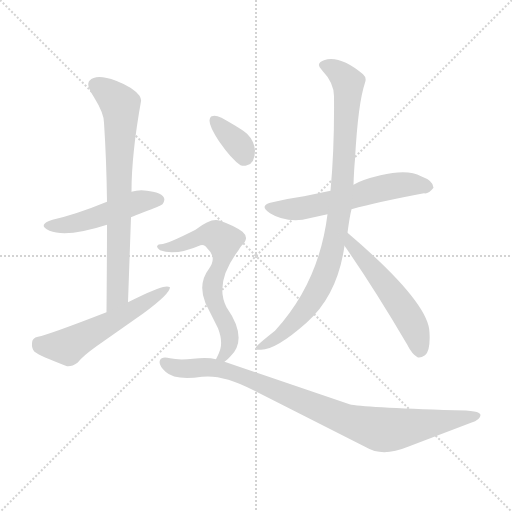
t = 0.00 s
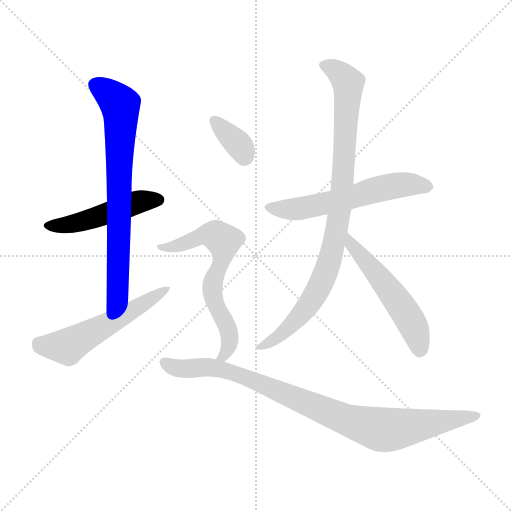
t = 1.37 s
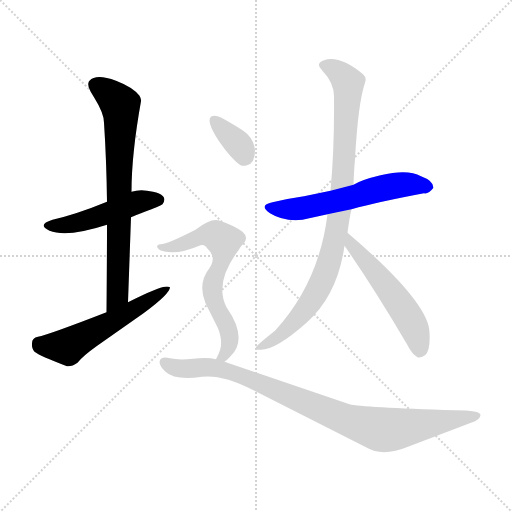
t = 2.75 s
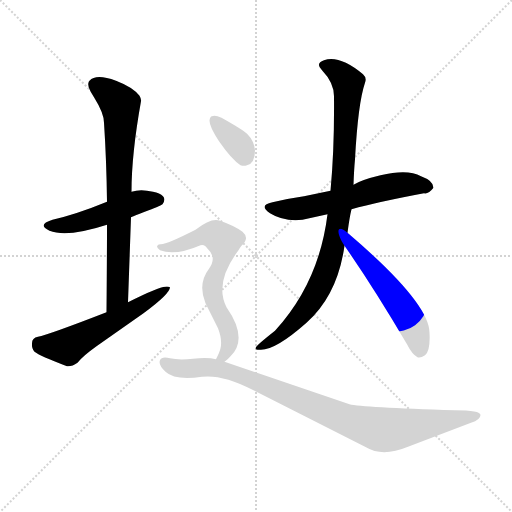
t = 4.12 s
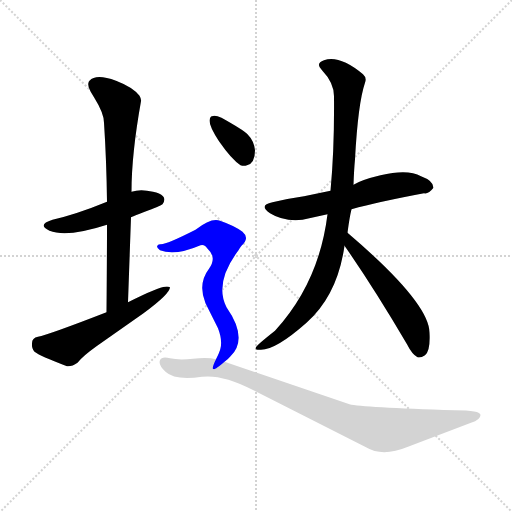
t = 5.49 s
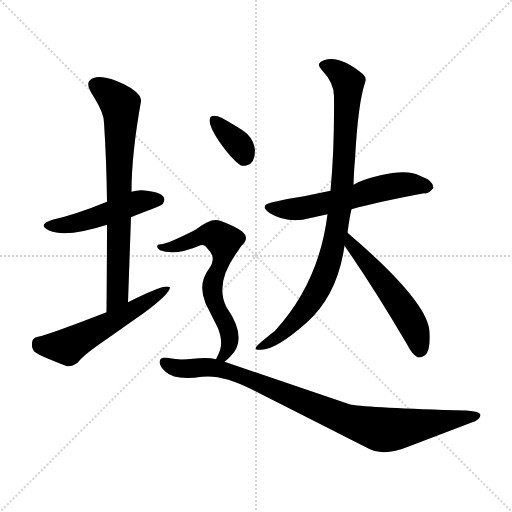
t = 6.87 s

The animated SVG that drew these frames (rendered in a browser with its animation timeline set to each time). Animation: 9 CSS @keyframes rules; one cycle of 6.87 s.

<svg version="1.1" viewBox="0 0 1024 1024" xmlns="http://www.w3.org/2000/svg">
  <g stroke="lightgray" stroke-dasharray="1,1" stroke-width="1" transform="scale(4, 4)">
    <line x1="0" y1="0" x2="256" y2="256"></line>
    <line x1="256" y1="0" x2="0" y2="256"></line>
    <line x1="128" y1="0" x2="128" y2="256"></line>
    <line x1="0" y1="128" x2="256" y2="128"></line>
  </g>
<g transform="scale(1, -1) translate(0, -900)">
   <style type="text/css">
    @keyframes keyframes0 {
      from {
       stroke: blue;
       stroke-dashoffset: 481;
       stroke-width: 128;
       }
       61% {
       animation-timing-function: step-end;
       stroke: blue;
       stroke-dashoffset: 0;
       stroke-width: 128;
       }
       to {
       stroke: black;
       stroke-width: 1024;
       }
       }
       #make-me-a-hanzi-animation-0 {
         animation: keyframes0 0.641439s both;
         animation-delay: 0.000000s;
         animation-timing-function: linear;
       }
    @keyframes keyframes1 {
      from {
       stroke: blue;
       stroke-dashoffset: 731;
       stroke-width: 128;
       }
       70% {
       animation-timing-function: step-end;
       stroke: blue;
       stroke-dashoffset: 0;
       stroke-width: 128;
       }
       to {
       stroke: black;
       stroke-width: 1024;
       }
       }
       #make-me-a-hanzi-animation-1 {
         animation: keyframes1 0.844889s both;
         animation-delay: 0.641439s;
         animation-timing-function: linear;
       }
    @keyframes keyframes2 {
      from {
       stroke: blue;
       stroke-dashoffset: 548;
       stroke-width: 128;
       }
       64% {
       animation-timing-function: step-end;
       stroke: blue;
       stroke-dashoffset: 0;
       stroke-width: 128;
       }
       to {
       stroke: black;
       stroke-width: 1024;
       }
       }
       #make-me-a-hanzi-animation-2 {
         animation: keyframes2 0.695964s both;
         animation-delay: 1.486328s;
         animation-timing-function: linear;
       }
    @keyframes keyframes3 {
      from {
       stroke: blue;
       stroke-dashoffset: 578;
       stroke-width: 128;
       }
       65% {
       animation-timing-function: step-end;
       stroke: blue;
       stroke-dashoffset: 0;
       stroke-width: 128;
       }
       to {
       stroke: black;
       stroke-width: 1024;
       }
       }
       #make-me-a-hanzi-animation-3 {
         animation: keyframes3 0.720378s both;
         animation-delay: 2.182292s;
         animation-timing-function: linear;
       }
    @keyframes keyframes4 {
      from {
       stroke: blue;
       stroke-dashoffset: 906;
       stroke-width: 128;
       }
       75% {
       animation-timing-function: step-end;
       stroke: blue;
       stroke-dashoffset: 0;
       stroke-width: 128;
       }
       to {
       stroke: black;
       stroke-width: 1024;
       }
       }
       #make-me-a-hanzi-animation-4 {
         animation: keyframes4 0.987305s both;
         animation-delay: 2.902669s;
         animation-timing-function: linear;
       }
    @keyframes keyframes5 {
      from {
       stroke: blue;
       stroke-dashoffset: 527;
       stroke-width: 128;
       }
       63% {
       animation-timing-function: step-end;
       stroke: blue;
       stroke-dashoffset: 0;
       stroke-width: 128;
       }
       to {
       stroke: black;
       stroke-width: 1024;
       }
       }
       #make-me-a-hanzi-animation-5 {
         animation: keyframes5 0.678874s both;
         animation-delay: 3.889974s;
         animation-timing-function: linear;
       }
    @keyframes keyframes6 {
      from {
       stroke: blue;
       stroke-dashoffset: 352;
       stroke-width: 128;
       }
       53% {
       animation-timing-function: step-end;
       stroke: blue;
       stroke-dashoffset: 0;
       stroke-width: 128;
       }
       to {
       stroke: black;
       stroke-width: 1024;
       }
       }
       #make-me-a-hanzi-animation-6 {
         animation: keyframes6 0.536458s both;
         animation-delay: 4.568848s;
         animation-timing-function: linear;
       }
    @keyframes keyframes7 {
      from {
       stroke: blue;
       stroke-dashoffset: 643;
       stroke-width: 128;
       }
       68% {
       animation-timing-function: step-end;
       stroke: blue;
       stroke-dashoffset: 0;
       stroke-width: 128;
       }
       to {
       stroke: black;
       stroke-width: 1024;
       }
       }
       #make-me-a-hanzi-animation-7 {
         animation: keyframes7 0.773275s both;
         animation-delay: 5.105306s;
         animation-timing-function: linear;
       }
    @keyframes keyframes8 {
      from {
       stroke: blue;
       stroke-dashoffset: 908;
       stroke-width: 128;
       }
       75% {
       animation-timing-function: step-end;
       stroke: blue;
       stroke-dashoffset: 0;
       stroke-width: 128;
       }
       to {
       stroke: black;
       stroke-width: 1024;
       }
       }
       #make-me-a-hanzi-animation-8 {
         animation: keyframes8 0.988932s both;
         animation-delay: 5.878581s;
         animation-timing-function: linear;
       }
</style>
<path d="M 262.0 465.5 Q 271.0 469.5 287.0 475.5 Q 320.0 487.5 325.0 491.5 Q 332.0 501.5 326.0 507.5 Q 320.0 514.5 306.0 516.5 Q 281.0 522.5 263.0 516.5 L 214.0 496.5 Q 153.0 471.5 105.0 460.5 Q 73.0 450.5 99.0 438.5 Q 134.0 424.5 214.0 450.5 L 262.0 465.5 Z" fill="lightgray"></path> 
<path d="M 256.0 295.5 L 262.0 465.5 L 263.0 516.5 Q 263.0 591.5 282.0 697.5 Q 283.0 701.5 279.0 708.5 Q 266.0 725.5 232.0 738.5 Q 192.0 753.5 179.0 738.5 Q 177.0 736.5 177.0 734.5 Q 174.0 726.5 188.0 705.5 Q 208.0 673.5 208.0 654.5 Q 213.0 578.5 214.0 496.5 L 214.0 450.5 Q 214.0 397.5 213.0 275.5 C 213.0 245.5 255.0 265.5 256.0 295.5 Z" fill="lightgray"></path> 
<path d="M 213.0 275.5 Q 97.0 230.5 76.0 226.5 Q 64.0 224.5 64.0 213.5 Q 63.0 203.5 69.0 196.5 Q 79.0 188.5 134.0 167.5 Q 144.0 166.5 155.0 174.5 Q 165.0 187.5 193.0 207.5 L 287.0 273.5 Q 340.0 312.5 340.0 325.5 Q 336.0 327.5 330.0 326.5 Q 318.0 326.5 256.0 295.5 L 213.0 275.5 Z" fill="lightgray"></path> 
<path d="M 703.0 481.5 Q 757.0 496.5 848.0 513.5 Q 857.0 511.5 867.0 524.5 Q 867.0 538.5 842.0 547.5 Q 816.0 562.5 761.0 549.5 Q 723.0 540.5 707.0 530.5 L 661.0 518.5 L 608.0 507.5 Q 579.0 503.5 545.0 495.5 Q 516.0 489.5 540.0 473.5 Q 567.0 456.5 605.0 460.5 L 655.0 471.5 L 703.0 481.5 Z" fill="lightgray"></path> 
<path d="M 695.0 434.5 Q 699.0 465.5 703.0 481.5 L 707.0 530.5 Q 708.0 560.5 710.0 581.5 Q 716.0 693.5 730.0 734.5 Q 734.0 744.5 726.0 751.5 Q 679.0 790.5 648.0 779.5 Q 630.0 773.5 644.0 759.5 Q 668.0 734.5 668.0 707.5 Q 669.0 603.5 661.0 518.5 L 655.0 471.5 Q 638.0 334.5 550.0 238.5 Q 512.0 208.5 512.0 205.5 Q 508.0 199.5 522.0 200.5 Q 552.0 200.5 613.0 254.5 Q 675.0 309.5 689.0 408.5 L 695.0 434.5 Z" fill="lightgray"></path> 
<path d="M 689.0 408.5 Q 747.0 325.5 814.0 211.5 Q 824.0 191.5 835.0 185.5 Q 841.0 183.5 850.0 189.5 Q 861.0 197.5 859.0 234.5 Q 859.0 294.5 695.0 434.5 C 672.0 454.5 672.0 433.5 689.0 408.5 Z" fill="lightgray"></path> 
<path d="M 419.0 658.5 Q 419.0 646.5 438.0 617.5 Q 463.0 581.5 481.0 569.5 Q 488.0 567.5 494.0 569.5 Q 510.0 573.5 510.0 599.5 Q 508.0 618.5 495.0 631.5 Q 486.0 640.5 443.0 664.5 Q 430.0 670.5 424.0 667.5 Q 420.0 667.5 419.0 658.5 Z" fill="lightgray"></path> 
<path d="M 449.0 176.5 Q 456.0 181.5 461.0 187.5 Q 497.0 222.5 453.0 285.5 Q 428.0 334.5 477.0 399.5 Q 479.0 403.5 483.0 408.5 Q 500.0 423.5 485.0 436.5 Q 469.0 448.5 440.0 458.5 Q 423.0 465.5 391.0 440.5 Q 334.0 411.5 322.0 411.5 Q 316.0 412.5 314.0 407.5 Q 314.0 403.5 320.0 399.5 Q 350.0 387.5 401.0 409.5 Q 409.0 412.5 416.0 401.5 Q 434.0 385.5 418.0 362.5 Q 395.0 332.5 411.0 293.5 L 436.0 243.5 Q 445.0 220.5 441.0 203.5 Q 440.0 197.5 432.0 181.5 C 419.0 154.5 426.0 156.5 449.0 176.5 Z" fill="lightgray"></path> 
<path d="M 432.0 181.5 Q 416.0 185.5 386.0 182.5 Q 357.0 179.5 340.0 183.5 Q 323.0 187.5 320.0 179.5 Q 316.0 170.5 331.0 156.5 Q 350.0 138.5 404.0 146.5 Q 445.0 151.5 505.0 120.5 L 732.0 5.5 Q 765.0 -14.5 816.0 6.5 L 942.0 54.5 Q 961.0 60.5 961.0 70.0 Q 961.0 79.5 910.0 79.5 Q 724.0 85.5 699.0 91.5 L 449.0 176.5 L 432.0 181.5 Z" fill="lightgray"></path> 
      <clipPath id="make-me-a-hanzi-clip-0">
      <path d="M 262.0 465.5 Q 271.0 469.5 287.0 475.5 Q 320.0 487.5 325.0 491.5 Q 332.0 501.5 326.0 507.5 Q 320.0 514.5 306.0 516.5 Q 281.0 522.5 263.0 516.5 L 214.0 496.5 Q 153.0 471.5 105.0 460.5 Q 73.0 450.5 99.0 438.5 Q 134.0 424.5 214.0 450.5 L 262.0 465.5 Z" fill="lightgray"></path>
      </clipPath>
      <path clip-path="url(#make-me-a-hanzi-clip-0)" d="M 99.0 450.5 L 165.0 456.5 L 272.0 494.5 L 317.0 500.5 " fill="none" id="make-me-a-hanzi-animation-0" stroke-dasharray="353 706" stroke-linecap="round"></path>

      <clipPath id="make-me-a-hanzi-clip-1">
      <path d="M 256.0 295.5 L 262.0 465.5 L 263.0 516.5 Q 263.0 591.5 282.0 697.5 Q 283.0 701.5 279.0 708.5 Q 266.0 725.5 232.0 738.5 Q 192.0 753.5 179.0 738.5 Q 177.0 736.5 177.0 734.5 Q 174.0 726.5 188.0 705.5 Q 208.0 673.5 208.0 654.5 Q 213.0 578.5 214.0 496.5 L 214.0 450.5 Q 214.0 397.5 213.0 275.5 C 213.0 245.5 255.0 265.5 256.0 295.5 Z" fill="lightgray"></path>
      </clipPath>
      <path clip-path="url(#make-me-a-hanzi-clip-1)" d="M 190.0 730.5 L 227.0 705.5 L 240.0 690.5 L 242.0 677.5 L 236.0 319.5 L 229.0 297.5 L 217.0 286.5 " fill="none" id="make-me-a-hanzi-animation-1" stroke-dasharray="603 1206" stroke-linecap="round"></path>

      <clipPath id="make-me-a-hanzi-clip-2">
      <path d="M 213.0 275.5 Q 97.0 230.5 76.0 226.5 Q 64.0 224.5 64.0 213.5 Q 63.0 203.5 69.0 196.5 Q 79.0 188.5 134.0 167.5 Q 144.0 166.5 155.0 174.5 Q 165.0 187.5 193.0 207.5 L 287.0 273.5 Q 340.0 312.5 340.0 325.5 Q 336.0 327.5 330.0 326.5 Q 318.0 326.5 256.0 295.5 L 213.0 275.5 Z" fill="lightgray"></path>
      </clipPath>
      <path clip-path="url(#make-me-a-hanzi-clip-2)" d="M 76.0 214.5 L 89.0 208.5 L 134.0 206.5 L 288.0 291.5 L 335.0 323.5 " fill="none" id="make-me-a-hanzi-animation-2" stroke-dasharray="420 840" stroke-linecap="round"></path>

      <clipPath id="make-me-a-hanzi-clip-3">
      <path d="M 703.0 481.5 Q 757.0 496.5 848.0 513.5 Q 857.0 511.5 867.0 524.5 Q 867.0 538.5 842.0 547.5 Q 816.0 562.5 761.0 549.5 Q 723.0 540.5 707.0 530.5 L 661.0 518.5 L 608.0 507.5 Q 579.0 503.5 545.0 495.5 Q 516.0 489.5 540.0 473.5 Q 567.0 456.5 605.0 460.5 L 655.0 471.5 L 703.0 481.5 Z" fill="lightgray"></path>
      </clipPath>
      <path clip-path="url(#make-me-a-hanzi-clip-3)" d="M 541.0 484.5 L 574.0 480.5 L 619.0 486.5 L 790.0 529.5 L 829.0 531.5 L 856.0 525.5 " fill="none" id="make-me-a-hanzi-animation-3" stroke-dasharray="450 900" stroke-linecap="round"></path>

      <clipPath id="make-me-a-hanzi-clip-4">
      <path d="M 695.0 434.5 Q 699.0 465.5 703.0 481.5 L 707.0 530.5 Q 708.0 560.5 710.0 581.5 Q 716.0 693.5 730.0 734.5 Q 734.0 744.5 726.0 751.5 Q 679.0 790.5 648.0 779.5 Q 630.0 773.5 644.0 759.5 Q 668.0 734.5 668.0 707.5 Q 669.0 603.5 661.0 518.5 L 655.0 471.5 Q 638.0 334.5 550.0 238.5 Q 512.0 208.5 512.0 205.5 Q 508.0 199.5 522.0 200.5 Q 552.0 200.5 613.0 254.5 Q 675.0 309.5 689.0 408.5 L 695.0 434.5 Z" fill="lightgray"></path>
      </clipPath>
      <path clip-path="url(#make-me-a-hanzi-clip-4)" d="M 648.0 769.5 L 672.0 759.5 L 697.0 727.5 L 681.0 489.5 L 666.0 403.5 L 646.0 342.5 L 621.0 295.5 L 566.0 234.5 L 517.0 203.5 " fill="none" id="make-me-a-hanzi-animation-4" stroke-dasharray="778 1556" stroke-linecap="round"></path>

      <clipPath id="make-me-a-hanzi-clip-5">
      <path d="M 689.0 408.5 Q 747.0 325.5 814.0 211.5 Q 824.0 191.5 835.0 185.5 Q 841.0 183.5 850.0 189.5 Q 861.0 197.5 859.0 234.5 Q 859.0 294.5 695.0 434.5 C 672.0 454.5 672.0 433.5 689.0 408.5 Z" fill="lightgray"></path>
      </clipPath>
      <path clip-path="url(#make-me-a-hanzi-clip-5)" d="M 704.0 425.5 L 703.0 409.5 L 755.0 351.5 L 811.0 275.5 L 836.0 223.5 L 839.0 198.5 " fill="none" id="make-me-a-hanzi-animation-5" stroke-dasharray="399 798" stroke-linecap="round"></path>

      <clipPath id="make-me-a-hanzi-clip-6">
      <path d="M 419.0 658.5 Q 419.0 646.5 438.0 617.5 Q 463.0 581.5 481.0 569.5 Q 488.0 567.5 494.0 569.5 Q 510.0 573.5 510.0 599.5 Q 508.0 618.5 495.0 631.5 Q 486.0 640.5 443.0 664.5 Q 430.0 670.5 424.0 667.5 Q 420.0 667.5 419.0 658.5 Z" fill="lightgray"></path>
      </clipPath>
      <path clip-path="url(#make-me-a-hanzi-clip-6)" d="M 429.0 658.5 L 478.0 610.5 L 488.0 585.5 " fill="none" id="make-me-a-hanzi-animation-6" stroke-dasharray="224 448" stroke-linecap="round"></path>

      <clipPath id="make-me-a-hanzi-clip-7">
      <path d="M 449.0 176.5 Q 456.0 181.5 461.0 187.5 Q 497.0 222.5 453.0 285.5 Q 428.0 334.5 477.0 399.5 Q 479.0 403.5 483.0 408.5 Q 500.0 423.5 485.0 436.5 Q 469.0 448.5 440.0 458.5 Q 423.0 465.5 391.0 440.5 Q 334.0 411.5 322.0 411.5 Q 316.0 412.5 314.0 407.5 Q 314.0 403.5 320.0 399.5 Q 350.0 387.5 401.0 409.5 Q 409.0 412.5 416.0 401.5 Q 434.0 385.5 418.0 362.5 Q 395.0 332.5 411.0 293.5 L 436.0 243.5 Q 445.0 220.5 441.0 203.5 Q 440.0 197.5 432.0 181.5 C 419.0 154.5 426.0 156.5 449.0 176.5 Z" fill="lightgray"></path>
      </clipPath>
      <path clip-path="url(#make-me-a-hanzi-clip-7)" d="M 320.0 405.5 L 360.0 409.5 L 409.0 430.5 L 431.0 429.5 L 446.0 419.5 L 444.0 384.5 L 424.0 328.5 L 426.0 306.5 L 453.0 252.5 L 460.0 218.5 L 450.0 192.5 L 438.0 186.5 " fill="none" id="make-me-a-hanzi-animation-7" stroke-dasharray="515 1030" stroke-linecap="round"></path>

      <clipPath id="make-me-a-hanzi-clip-8">
      <path d="M 432.0 181.5 Q 416.0 185.5 386.0 182.5 Q 357.0 179.5 340.0 183.5 Q 323.0 187.5 320.0 179.5 Q 316.0 170.5 331.0 156.5 Q 350.0 138.5 404.0 146.5 Q 445.0 151.5 505.0 120.5 L 732.0 5.5 Q 765.0 -14.5 816.0 6.5 L 942.0 54.5 Q 961.0 60.5 961.0 70.0 Q 961.0 79.5 910.0 79.5 Q 724.0 85.5 699.0 91.5 L 449.0 176.5 L 432.0 181.5 Z" fill="lightgray"></path>
      </clipPath>
      <path clip-path="url(#make-me-a-hanzi-clip-8)" d="M 329.0 174.5 L 351.0 163.5 L 424.0 164.5 L 481.0 149.5 L 697.0 58.5 L 766.0 40.5 L 954.0 68.5 " fill="none" id="make-me-a-hanzi-animation-8" stroke-dasharray="780 1560" stroke-linecap="round"></path>

</g>
</svg>
